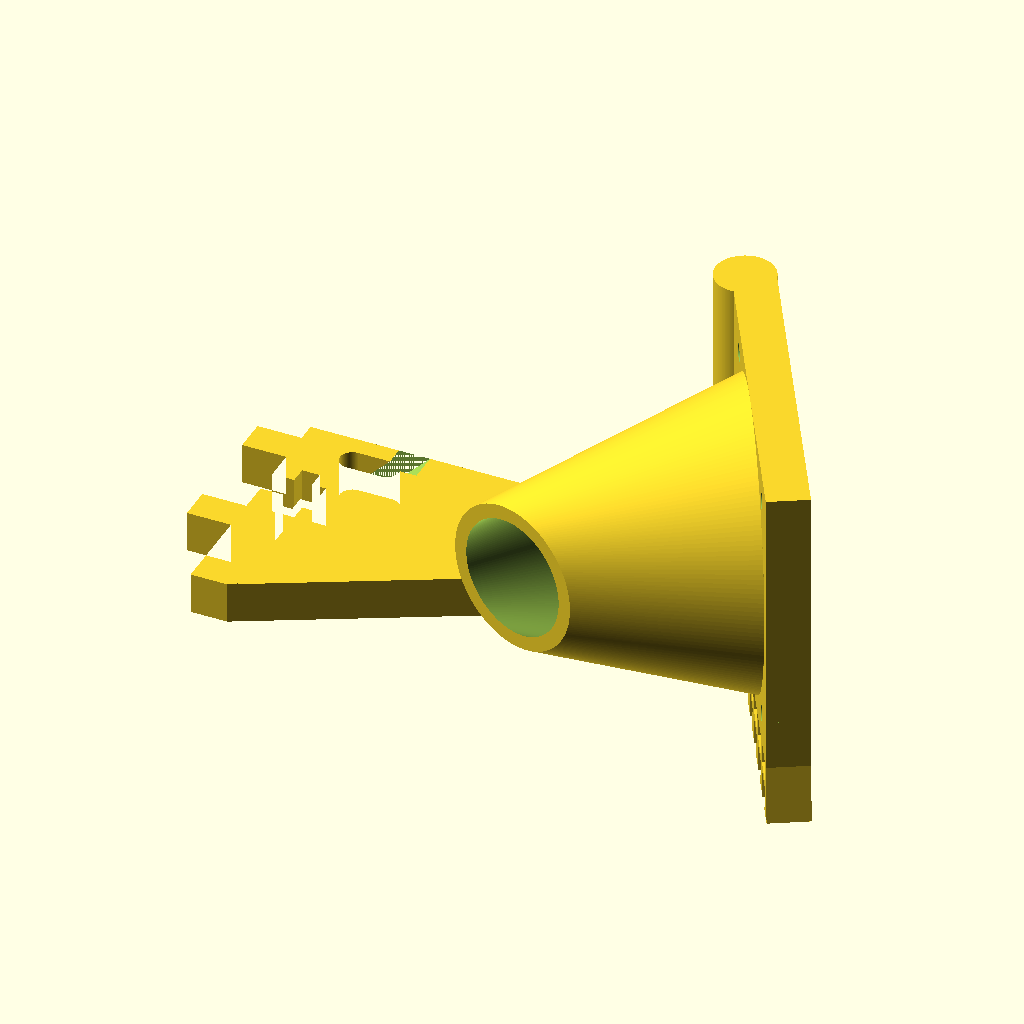
Cell 1: the model at its default parameters.
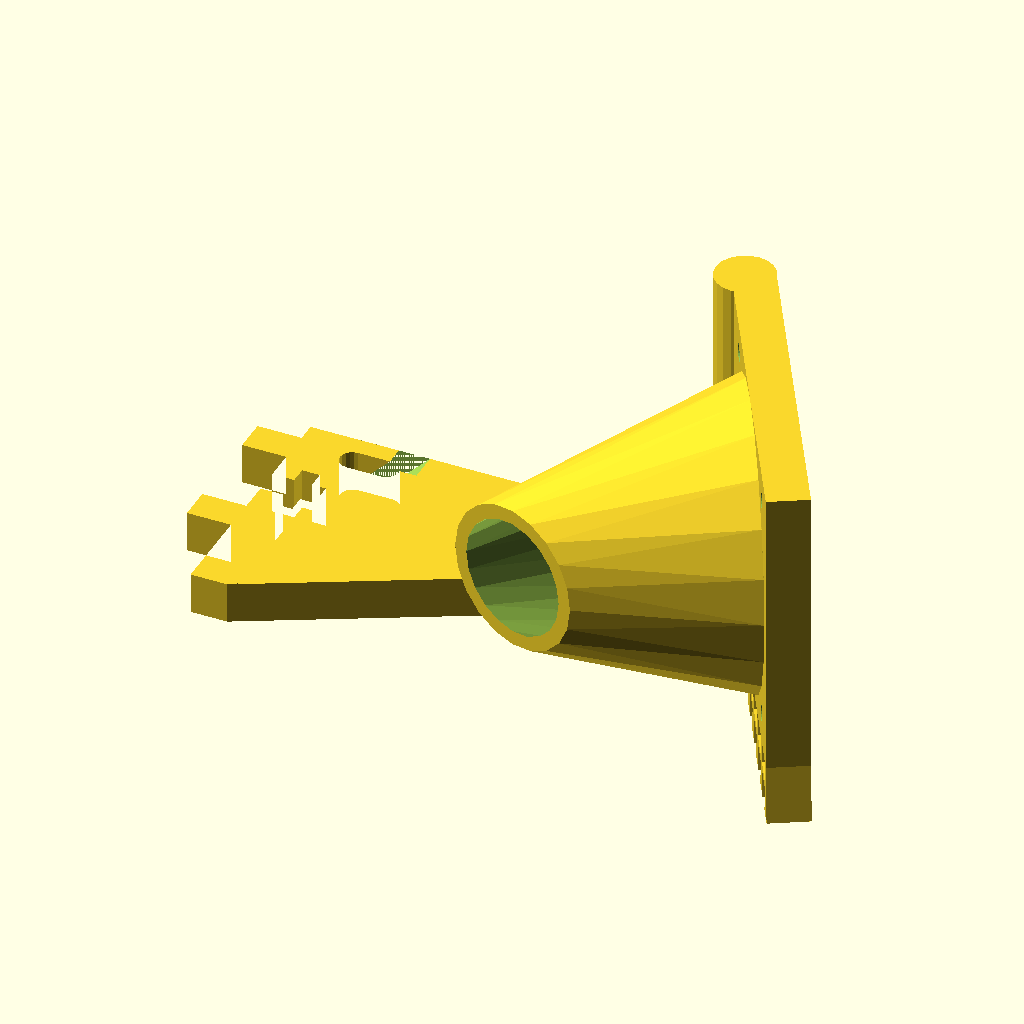
Cell 2: detail = 20 (everything else at default).
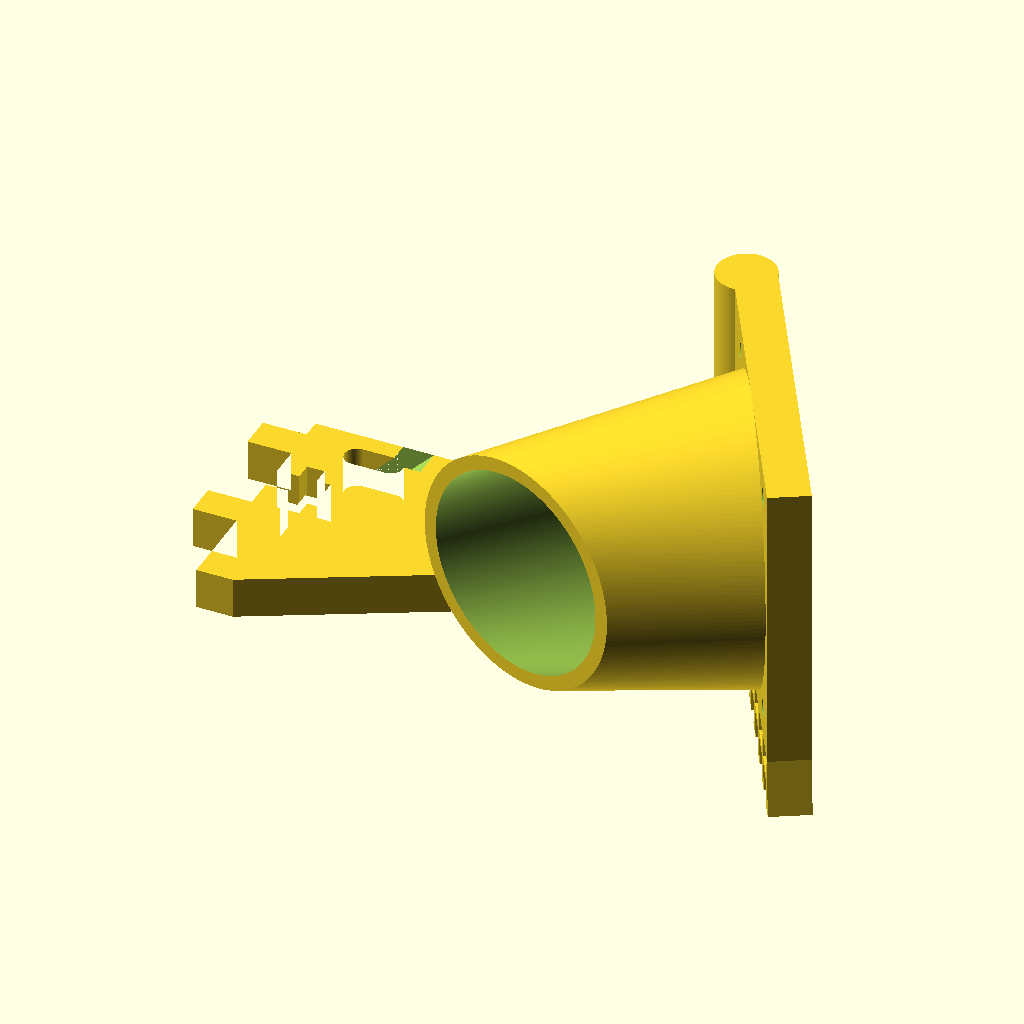
Cell 3: the same model with opening = 14.
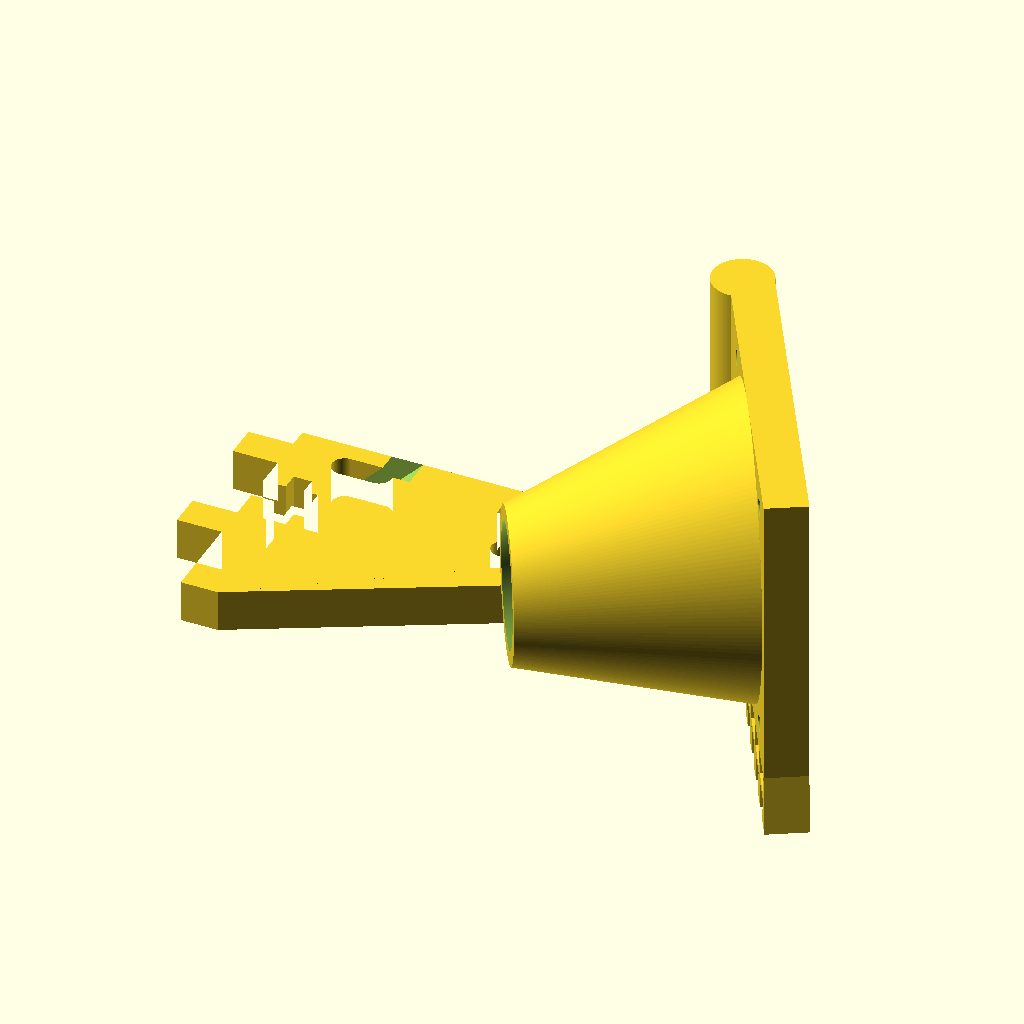
Cell 4: the same model with angle = 0.
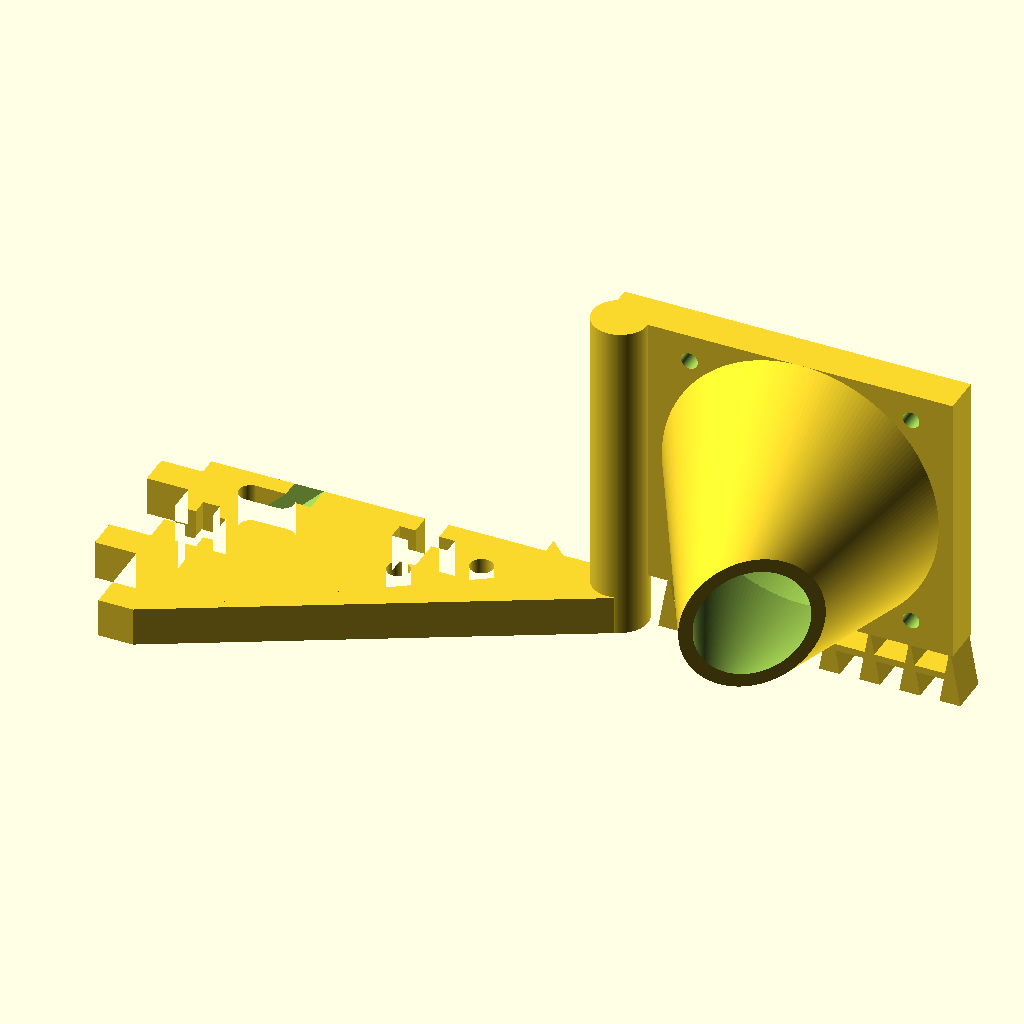
Cell 5 — fanangle set to 90, the other parameters unchanged.
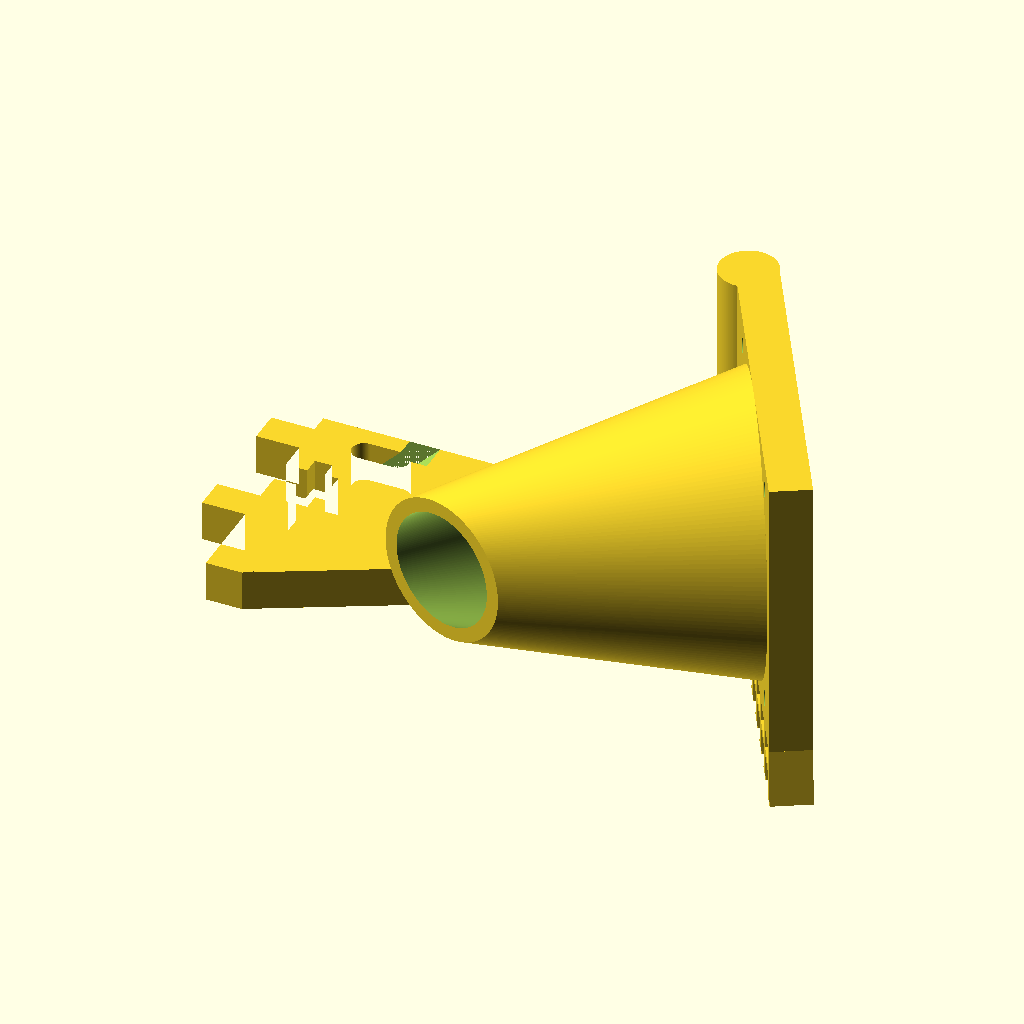
Cell 6 — nozzlelength set to 40, the other parameters unchanged.
The same orthographic view direction (rotation 55°, 0°, 25°; colour scheme Cornfield) for every cell, with the view re-fitted per cell, so scale and position can differ between cells.
The OpenSCAD source (windows/system/library/openscad/0435_Sethi3D_AiP_fan_support__design_2.scad):
// [FL_INDEX: keywords="openscad, 3d_parametric, Sethi3D_AiP_fan_support__design_2, csg_solid" | COT="Parametric OpenSCAD design from 3DCodeverse"]
// Title: Sethi3D AiP fan support (design 2)

// Copyright (c) Claudio Luis Marques Sampaio <patola@gmail.com>
// All rights ignored.
//Redistribution and use in source and binary forms, with or without
//modification, are permitted provided that the following conditions
//are met:
//1. Redistributions of source code must retain the above copyright
//   notice, this list of conditions and the following disclaimer.
//2. Redistributions in binary form must reproduce the above copyright
//   notice, this list of conditions and the following disclaimer in the
//   documentation and/or other materials provided with the distribution.
//3. Neither the name of the University nor the names of its contributors
//   may be used to endorse or promote products derived from this software
//   without specific prior written permission.
//
//THIS SOFTWARE IS PROVIDED BY THE AUTHOR ``AS IS'' AND
//ANY EXPRESS OR IMPLIED WARRANTIES, INCLUDING, BUT NOT LIMITED TO, THE
//IMPLIED WARRANTIES OF MERCHANTABILITY AND FITNESS FOR A PARTICULAR PURPOSE
//ARE DISCLAIMED.  IN NO EVENT SHALL THE AUTHOR BE LIABLE
//FOR ANY DIRECT, INDIRECT, INCIDENTAL, SPECIAL, EXEMPLARY, OR CONSEQUENTIAL
//DAMAGES (INCLUDING, BUT NOT LIMITED TO, PROCUREMENT OF SUBSTITUTE GOODS
//OR SERVICES; LOSS OF USE, DATA, OR PROFITS; OR BUSINESS INTERRUPTION)
//HOWEVER CAUSED AND ON ANY THEORY OF LIABILITY, WHETHER IN CONTRACT, STRICT
//LIABILITY, OR TORT (INCLUDING NEGLIGENCE OR OTHERWISE) ARISING IN ANY WAY
//OUT OF THE USE OF THIS SOFTWARE, EVEN IF ADVISED OF THE POSSIBILITY OF
//SUCH DAMAGE.

// Level of detail
detail=200; // [20:draft, 50:moderate, 200:final]
// Diameter of nozzle opening in mm
opening=8; // [4:14]
// Angle of nozzle opening relative to the fan opening
angle=40; // [0:60]
// Angle of fan relative to support triangle
fanangle=30; // [0:90]
// Nozzle length (keep it short lest it will touch the heated bed)
nozzlelength=30; // [20:40]

$fn=detail;
rotate([180,0,0]) union() {
difference() {
	// support triangle
	linear_extrude(height=5.6) difference() {
		union() {
			polygon(points=[[0,0],[50.8,0],[50.8,5],[5,35],[0,35]]);
			polygon(points=[[50.8,0],[48.3,-2.5],[48.3,0]]);
			polygon(points=[[0,2.6],[-6,2.6],[-6,7.1],[0,7.1]]);
			polygon(points=[[0,18.7],[-6,18.7],[-6,23.2],[0,23.2]]);
		}
		polygon(points=[[0,11.2],[3,11.2],[3,8.9],[5.4,8.9],[5.4,11.2],[7.3,11.2],[7.3,14.6],[5.4,14.6],[5.4,16.9],[3,16.9],[3,14.6],[0,14.6]]);
		polygon(points=[[30.9,0],[30.9,3],[28.6,3],[28.6,5.4],[30.9,5.4],[30.9,7.3],[34.3,7.3],[34.3,5.4],[36.6,5.4],[36.6,3],[34.3,3],[34.3,0]]);
		translate([32.6,11.95,0]) circle(r=1.65);
		translate([42.2,6.75,0]) circle(r=1.65);
		translate([7.7,2.6,0]) square([4.6,3.4]);
		translate([7.7,4.3,0]) circle(r=1.7);
		translate([12.3,4.3,0]) circle(r=1.7);
	}
	// slanted opening for wires
	translate([2,0,10]) rotate([0,45,0]) cube([20,4,3]);
}

// Polygon linking the triangle to the fan mount part
linear_extrude(height=5.6) polygon(points=[[5,35],[61,6],[63,0],[50,0],[50,5]]);

// cylinder linking the polygon to the rest of the fan mount part
translate([60,2,5.6]) rotate([0,-180,0]) cylinder(r=4,h=47.6); 

translate([58,-48,18]) rotate([0,90,0]) difference() {
	translate([20,50,0]) rotate([fanangle,0,0]) union() {
		difference () {
			cube([40,50,5.6]);
			translate([20,28,-.2]) cylinder(r=18,h=6);
			translate([4,12,-.2]) cylinder(r=1.2,h=6);
			translate([36,12,-.2]) cylinder(r=1.2,h=6);
			translate([36,44,-.2]) cylinder(r=1.2,h=6);
			translate([4,44,-.2]) cylinder(r=1.2,h=6);
		}
		rotate([180,0,90]) union() {
			for (loc=[9:5.8:49.6]) {
				translate([loc,-7.6,-5.6]) linear_extrude(height=5.6) polygon(points=[[-1.5,0],[1.5,0],[0,8.6]]);
			}
			translate([9,-4,-5.6]) cube([40,1,5.6]);
		}
		// cone for restricting air flow
		translate([20,28,0]) mirror([0,0,-1]) difference() {
			// I am using hull() here to slant the cone if
			// needed. For that, just change the "y" value
			// in the second term of hull, e.g.
			// translate([0,8,20]) will shift the center
			// 8 mm downward.
			hull() {
				cylinder(r=20,h=0.01);
				translate([0,7,nozzlelength]) rotate([-angle,0,0]) cylinder(r=opening+2,h=0.01);
			}
			translate([0,0,-0.1]) hull() {
				cylinder(r=18,h=0.01);
				translate([0,7,nozzlelength+0.2]) rotate([-angle,0,0]) cylinder(r=opening,h=0.01);
			}
		}	
	}
	translate([100,100,-10]) cube([100,100,10]);
}
}
Customizer parameters (derived from the source; name, type, default, range or options):
detail: number, default 200, options 20, 50, 200
opening: number, default 8, range 4 to 14
angle: number, default 40, range 0 to 60
fanangle: number, default 30, range 0 to 90
nozzlelength: number, default 30, range 20 to 40
